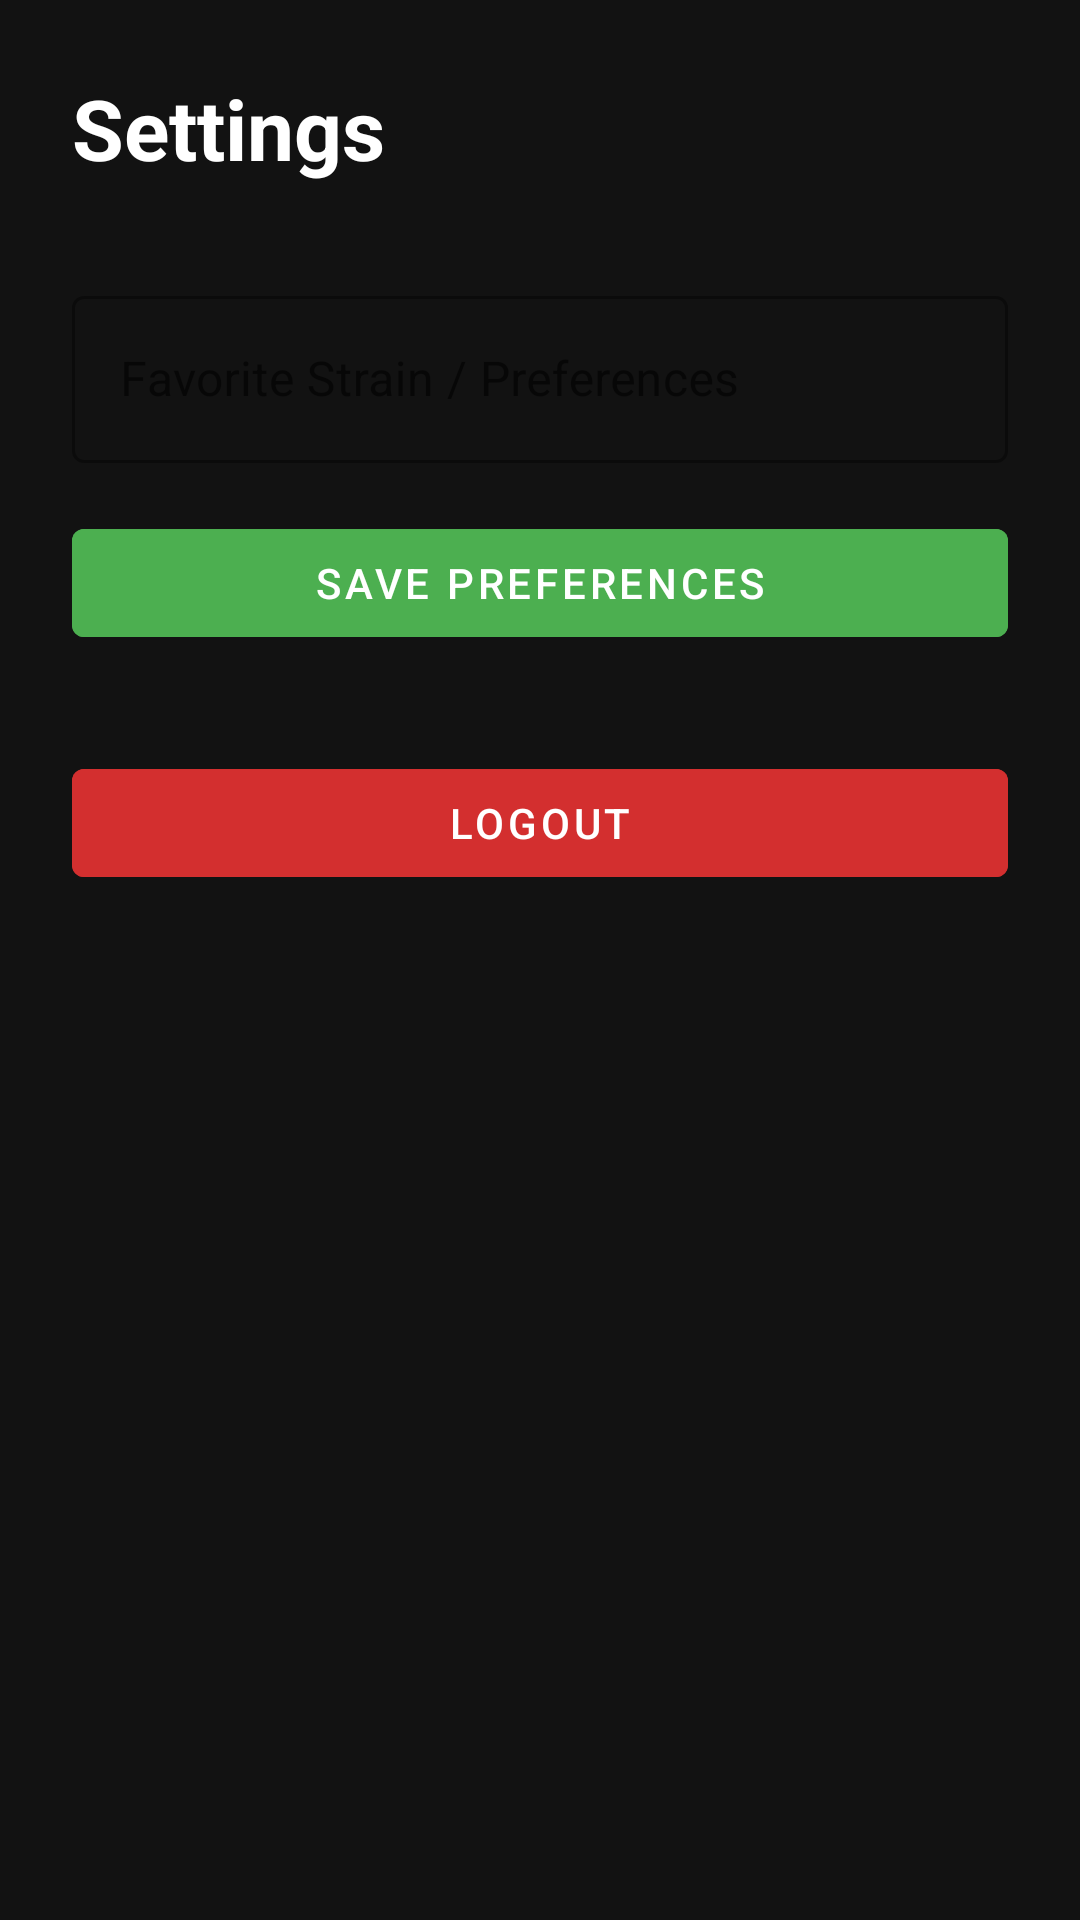

Here is an Android app screen rendered from its layout file. Give the layout XML and the strings, colors and styles it references.
<!-- AndroidManifest.xml: application theme Theme.ThcLabz -->
<!-- res/layout/activity_settings.xml -->
<?xml version="1.0" encoding="utf-8"?>
<androidx.constraintlayout.widget.ConstraintLayout
    xmlns:android="http://schemas.android.com/apk/res/android"
    xmlns:app="http://schemas.android.com/apk/res-auto"
    android:layout_width="match_parent"
    android:layout_height="match_parent"
    android:background="#121212"
    android:padding="24dp">

    <TextView
        android:id="@+id/tvSettingsHeader"
        android:layout_width="wrap_content"
        android:layout_height="wrap_content"
        android:text="@string/settings_title"
        android:textColor="#FFFFFF"
        android:textSize="28sp"
        android:textStyle="bold"
        app:layout_constraintStart_toStartOf="parent"
        app:layout_constraintTop_toTopOf="parent" />

    <com.google.android.material.textfield.TextInputLayout
        android:id="@+id/tilPreferences"
        style="@style/Widget.MaterialComponents.TextInputLayout.OutlinedBox"
        android:layout_width="0dp"
        android:layout_height="wrap_content"
        android:layout_marginTop="32dp"
        app:layout_constraintEnd_toEndOf="parent"
        app:layout_constraintStart_toStartOf="parent"
        app:layout_constraintTop_toBottomOf="@id/tvSettingsHeader">

        <com.google.android.material.textfield.TextInputEditText
            android:id="@+id/etPreferences"
            android:layout_width="match_parent"
            android:layout_height="wrap_content"
            android:hint="@string/hint_favorite_strain_preferences"
            android:inputType="textCapSentences"
            android:textColor="#FFFFFF" />
    </com.google.android.material.textfield.TextInputLayout>

    <com.google.android.material.button.MaterialButton
        android:id="@+id/btnSaveSettings"
        android:layout_width="0dp"
        android:layout_height="wrap_content"
        android:layout_marginTop="16dp"
        android:backgroundTint="#4CAF50"
        android:text="@string/btn_save_preferences"
        app:layout_constraintEnd_toEndOf="parent"
        app:layout_constraintStart_toStartOf="parent"
        app:layout_constraintTop_toBottomOf="@id/tilPreferences" />

    <com.google.android.material.button.MaterialButton
        android:id="@+id/btnLogout"
        android:layout_width="0dp"
        android:layout_height="wrap_content"
        android:layout_marginTop="32dp"
        android:backgroundTint="#D32F2F"
        android:text="@string/btn_logout"
        app:layout_constraintEnd_toEndOf="parent"
        app:layout_constraintStart_toStartOf="parent"
        app:layout_constraintTop_toBottomOf="@id/btnSaveSettings" />

</androidx.constraintlayout.widget.ConstraintLayout>
<!-- resources referenced by this layout -->
<resources>
  <string name="btn_logout">Logout</string>
  <string name="btn_save_preferences">Save Preferences</string>
  <string name="hint_favorite_strain_preferences">Favorite Strain / Preferences</string>
  <string name="settings_title">Settings</string>
  <style name="Theme.ThcLabz" parent="Theme.MaterialComponents.Light.NoActionBar" />
</resources>
